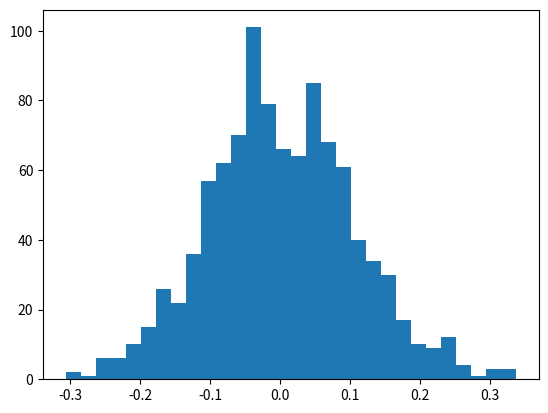

Here is the Python script that generated this plot: (Note: this script raises an exception after producing the figure.)
import matplotlib.pyplot as plt
import random
import numpy as np

mu, sigma = 0, 0.1 # mean and standard deviation
s = np.random.normal(mu, sigma, 1000)

count, bins, ignored = plt.hist(s, 30, normed=True)

plt.plot(bins, 1/(sigma * np.sqrt(2 * np.pi)) *
np.exp( - (bins - mu)**2 / (2 * sigma**2) ),
linewidth=2, color='r')

plt.show()

